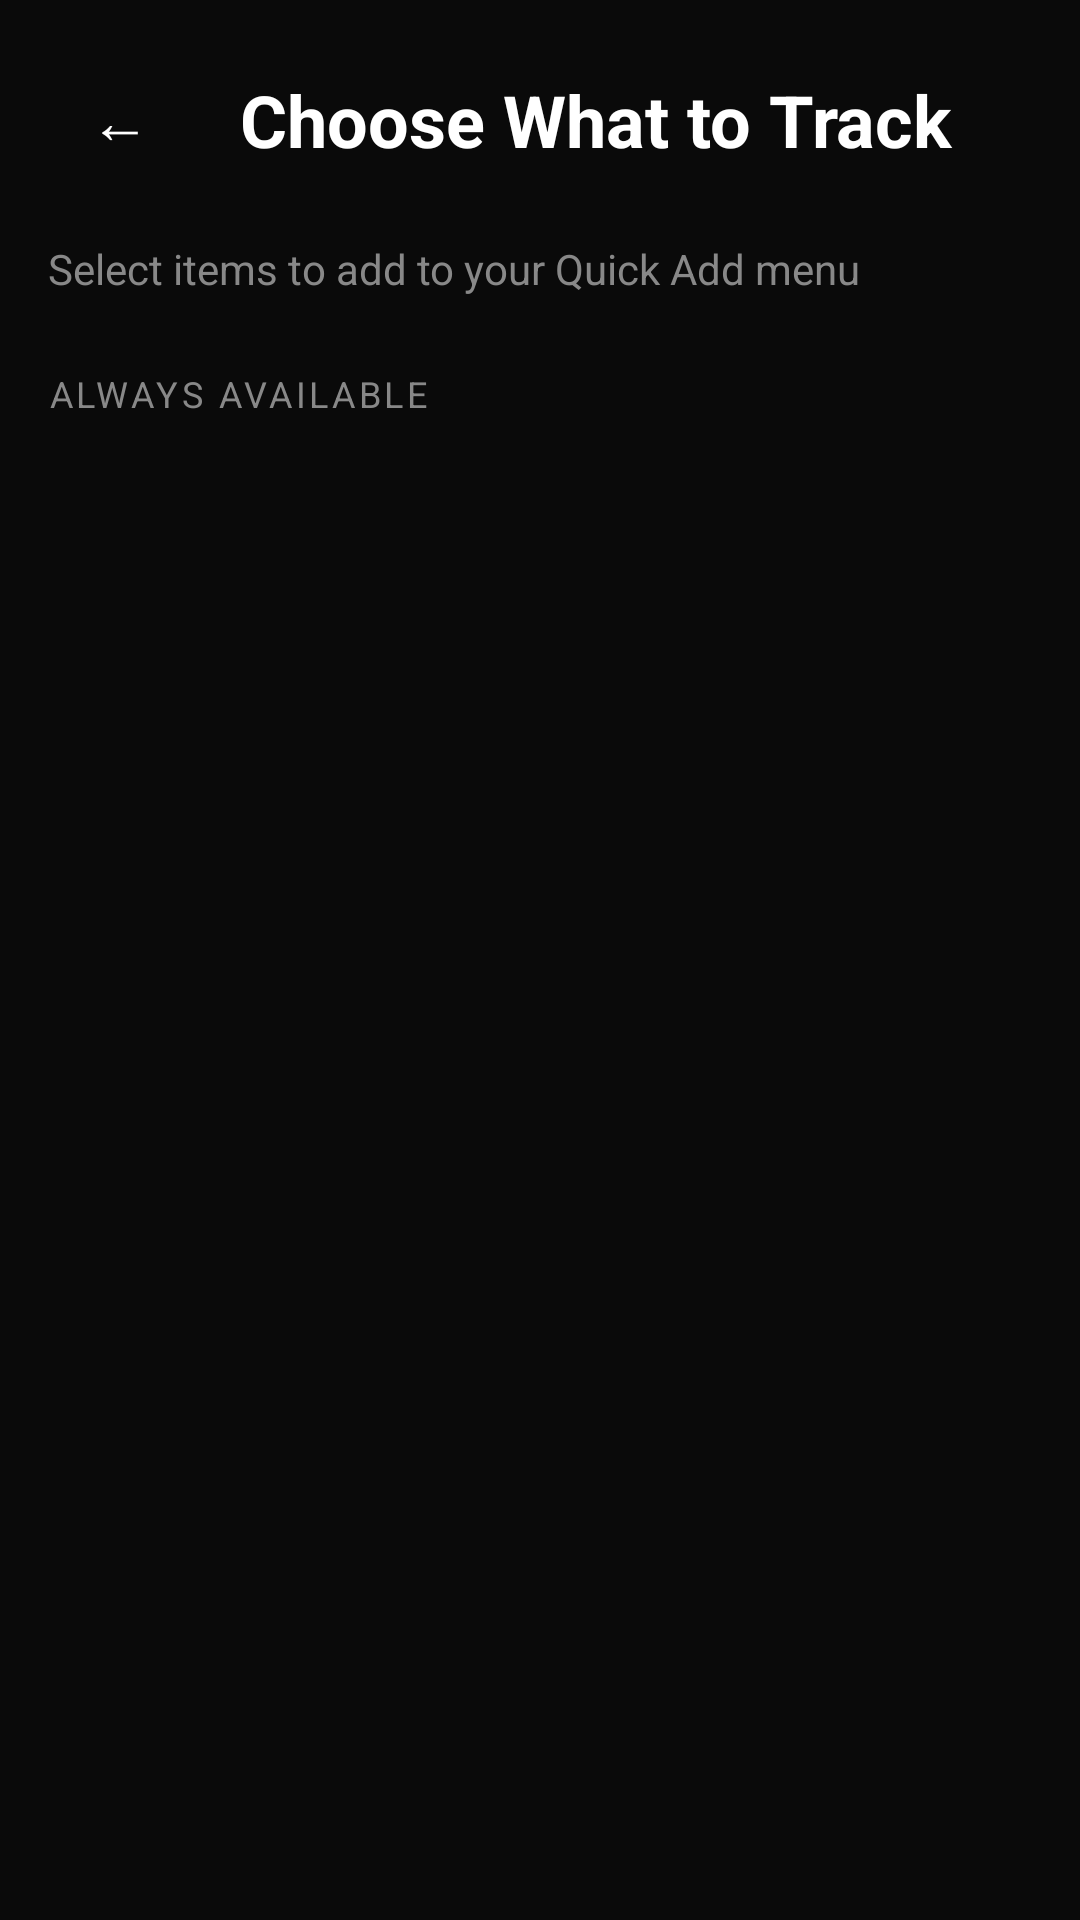

Layout XML and referenced resources for this Android screen:
<!-- AndroidManifest.xml: application theme Theme.Talita -->
<!-- res/layout/activity_tracking_options.xml -->
<?xml version="1.0" encoding="utf-8"?>
<androidx.constraintlayout.widget.ConstraintLayout 
    xmlns:android="http://schemas.android.com/apk/res/android"
    xmlns:app="http://schemas.android.com/apk/res-auto"
    android:layout_width="match_parent"
    android:layout_height="match_parent"
    android:background="@color/dark_background">

    
    <LinearLayout
        android:id="@+id/header"
        android:layout_width="match_parent"
        android:layout_height="wrap_content"
        android:orientation="horizontal"
        android:padding="16dp"
        android:gravity="center_vertical"
        app:layout_constraintTop_toTopOf="parent">

        <Button
            android:id="@+id/back_button"
            android:layout_width="48dp"
            android:layout_height="48dp"
            android:background="@drawable/circle_button"
            android:text="←"
            android:textColor="@color/white"
            android:textSize="20sp" />

        <TextView
            android:id="@+id/title_text"
            android:layout_width="0dp"
            android:layout_height="wrap_content"
            android:layout_weight="1"
            android:layout_marginStart="16dp"
            android:text="Choose What to Track"
            android:textColor="@color/white"
            android:textSize="24sp"
            android:textStyle="bold" />

    </LinearLayout>

    
    <TextView
        android:id="@+id/subtitle_text"
        android:layout_width="match_parent"
        android:layout_height="wrap_content"
        android:paddingHorizontal="16dp"
        android:text="Select items to add to your Quick Add menu"
        android:textColor="@color/text_secondary"
        android:textSize="14sp"
        app:layout_constraintTop_toBottomOf="@id/header" />

    
    <TextView
        android:id="@+id/core_label"
        android:layout_width="match_parent"
        android:layout_height="wrap_content"
        android:layout_marginTop="24dp"
        android:paddingHorizontal="16dp"
        android:text="ALWAYS AVAILABLE"
        android:textColor="@color/text_secondary"
        android:textSize="12sp"
        android:letterSpacing="0.1"
        app:layout_constraintTop_toBottomOf="@id/subtitle_text" />

    
    <androidx.recyclerview.widget.RecyclerView
        android:id="@+id/tracking_options_recycler"
        android:layout_width="match_parent"
        android:layout_height="0dp"
        android:layout_marginTop="8dp"
        android:paddingBottom="16dp"
        android:clipToPadding="false"
        app:layout_constraintTop_toBottomOf="@id/core_label"
        app:layout_constraintBottom_toBottomOf="parent" />

</androidx.constraintlayout.widget.ConstraintLayout>
<!-- resources referenced by this layout -->
<resources>
  <color name="dark_background">#0A0A0A</color>
  <color name="text_secondary">#888888</color>
  <color name="white">#FFFFFFFF</color>
  <style name="Theme.Talita" parent="Theme.MaterialComponents.DayNight.NoActionBar">
          
          <item name="colorPrimary">#6366F1</item>
          <item name="colorPrimaryVariant">#4C4EDB</item>
          <item name="colorOnPrimary">#FFFFFF</item>
          
          
          <item name="colorSecondary">#EC4899</item>
          <item name="colorSecondaryVariant">#DB2777</item>
          <item name="colorOnSecondary">#FFFFFF</item>
          
          
          <item name="android:colorBackground">#0A0A0A</item>
          <item name="colorSurface">#1A1A1A</item>
          <item name="colorError">#EF4444</item>
          
          
          <item name="android:statusBarColor">#0A0A0A</item>
          <item name="android:windowLightStatusBar">false</item>
          
          
          <item name="android:navigationBarColor">#111111</item>
          <item name="android:windowLightNavigationBar" tools:targetApi="27">false</item>
          
          
          <item name="android:textColorPrimary">#FAFAFA</item>
          <item name="android:textColorSecondary">#888888</item>
          
          
          <item name="android:windowBackground">#0A0A0A</item>
          
          
          <item name="android:windowDrawsSystemBarBackgrounds">true</item>
          <item name="android:fitsSystemWindows">false</item>
          
          
          <item name="materialCardViewStyle">@style/Widget.App.CardView</item>
          <item name="chipStyle">@style/Widget.App.Chip</item>
          <item name="floatingActionButtonStyle">@style/Widget.App.FloatingActionButton</item>
      </style>
  <style name="Widget.App.CardView" parent="Widget.MaterialComponents.CardView">
          <item name="cardBackgroundColor">#1A1A1A</item>
          <item name="cardCornerRadius">12dp</item>
          <item name="cardElevation">0dp</item>
          <item name="strokeWidth">0dp</item>
      </style>
  <style name="Widget.App.Chip" parent="Widget.MaterialComponents.Chip.Choice">
          <item name="chipBackgroundColor">@color/chip_background_color</item>
          <item name="chipStrokeColor">@android:color/transparent</item>
          <item name="chipStrokeWidth">0dp</item>
          <item name="chipCornerRadius">20dp</item>
          <item name="android:textColor">@color/chip_text_color</item>
          <item name="checkedIconVisible">false</item>
      </style>
  <style name="Widget.App.FloatingActionButton" parent="Widget.MaterialComponents.FloatingActionButton">
          <item name="backgroundTint">?attr/colorPrimary</item>
          <item name="tint">@android:color/white</item>
          <item name="rippleColor">@android:color/white</item>
      </style>
</resources>
